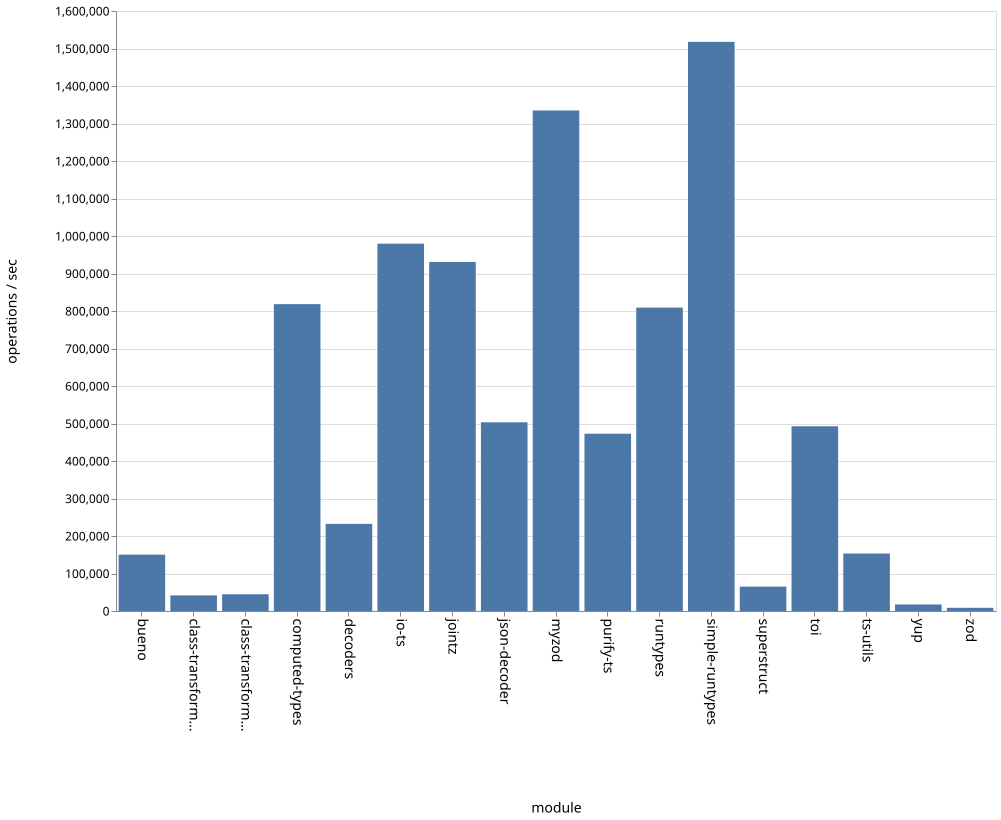

The data file committed next to this chart (first rows):
name, ops
bueno, 150154
class-transformer-validator-async, 41619
class-transformer-validator-sync, 44546
computed-types, 818279
decoders, 232310
io-ts, 979577
jointz, 930923
json-decoder, 503337
myzod, 1334792
purify-ts, 472670
runtypes, 809007
simple-runtypes, 1517671
superstruct, 64898
toi, 492586
ts-utils, 153192
yup, 17499
zod, 8586
